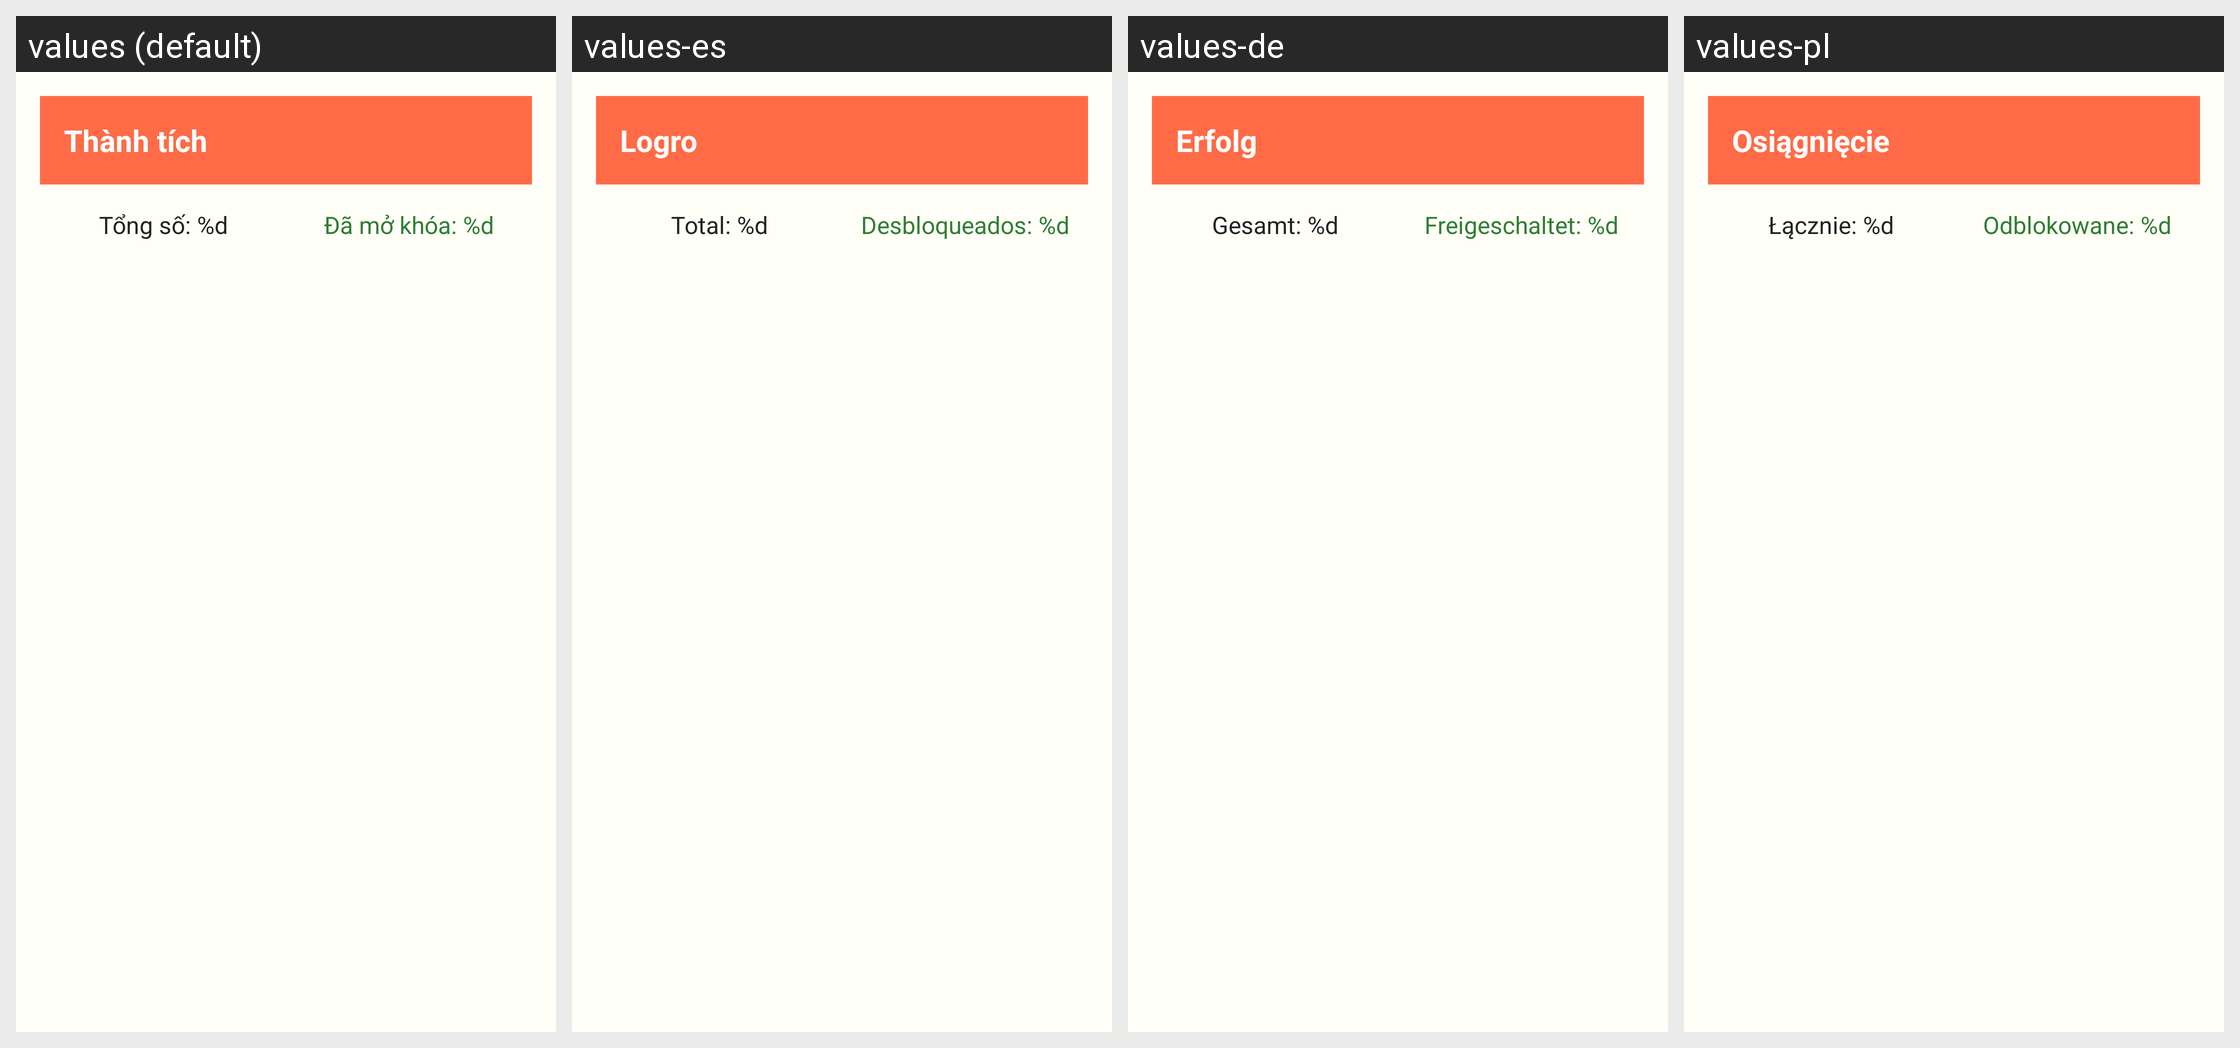

The Android screen above is rendered under several locales of the same app. Produce the string resources it draws, with the default and per-locale values.
Android screen res/layout/activity_achievements.xml rendered under 4 locales, left to right: values (default), values-es, values-de, values-pl. Device: Nexus 5 (rendered at 1080×1920; each locale shown at half size, 540×960, under a caption strip naming it); theme Theme.ColoringShapes.
Other locales in the repository, not shown: values-ar, values-en, values-it, values-ja, values-ko, values-th, values-zh.
Strings drawn on this screen, with the default value and each locale's value (text and hints the layout hard-codes, and strings that could not be matched under every locale, appear in the picture but are not listed):

achievement
  values: Thành tích
  values-es: Logro
  values-de: Erfolg
  values-pl: Osiągnięcie

total_achievements
  values: Tổng số: %d
  values-es: Total: %d
  values-de: Gesamt: %d
  values-pl: Łącznie: %d

unlocked_achievements
  values: Đã mở khóa: %d
  values-es: Desbloqueados: %d
  values-de: Freigeschaltet: %d
  values-pl: Odblokowane: %d
